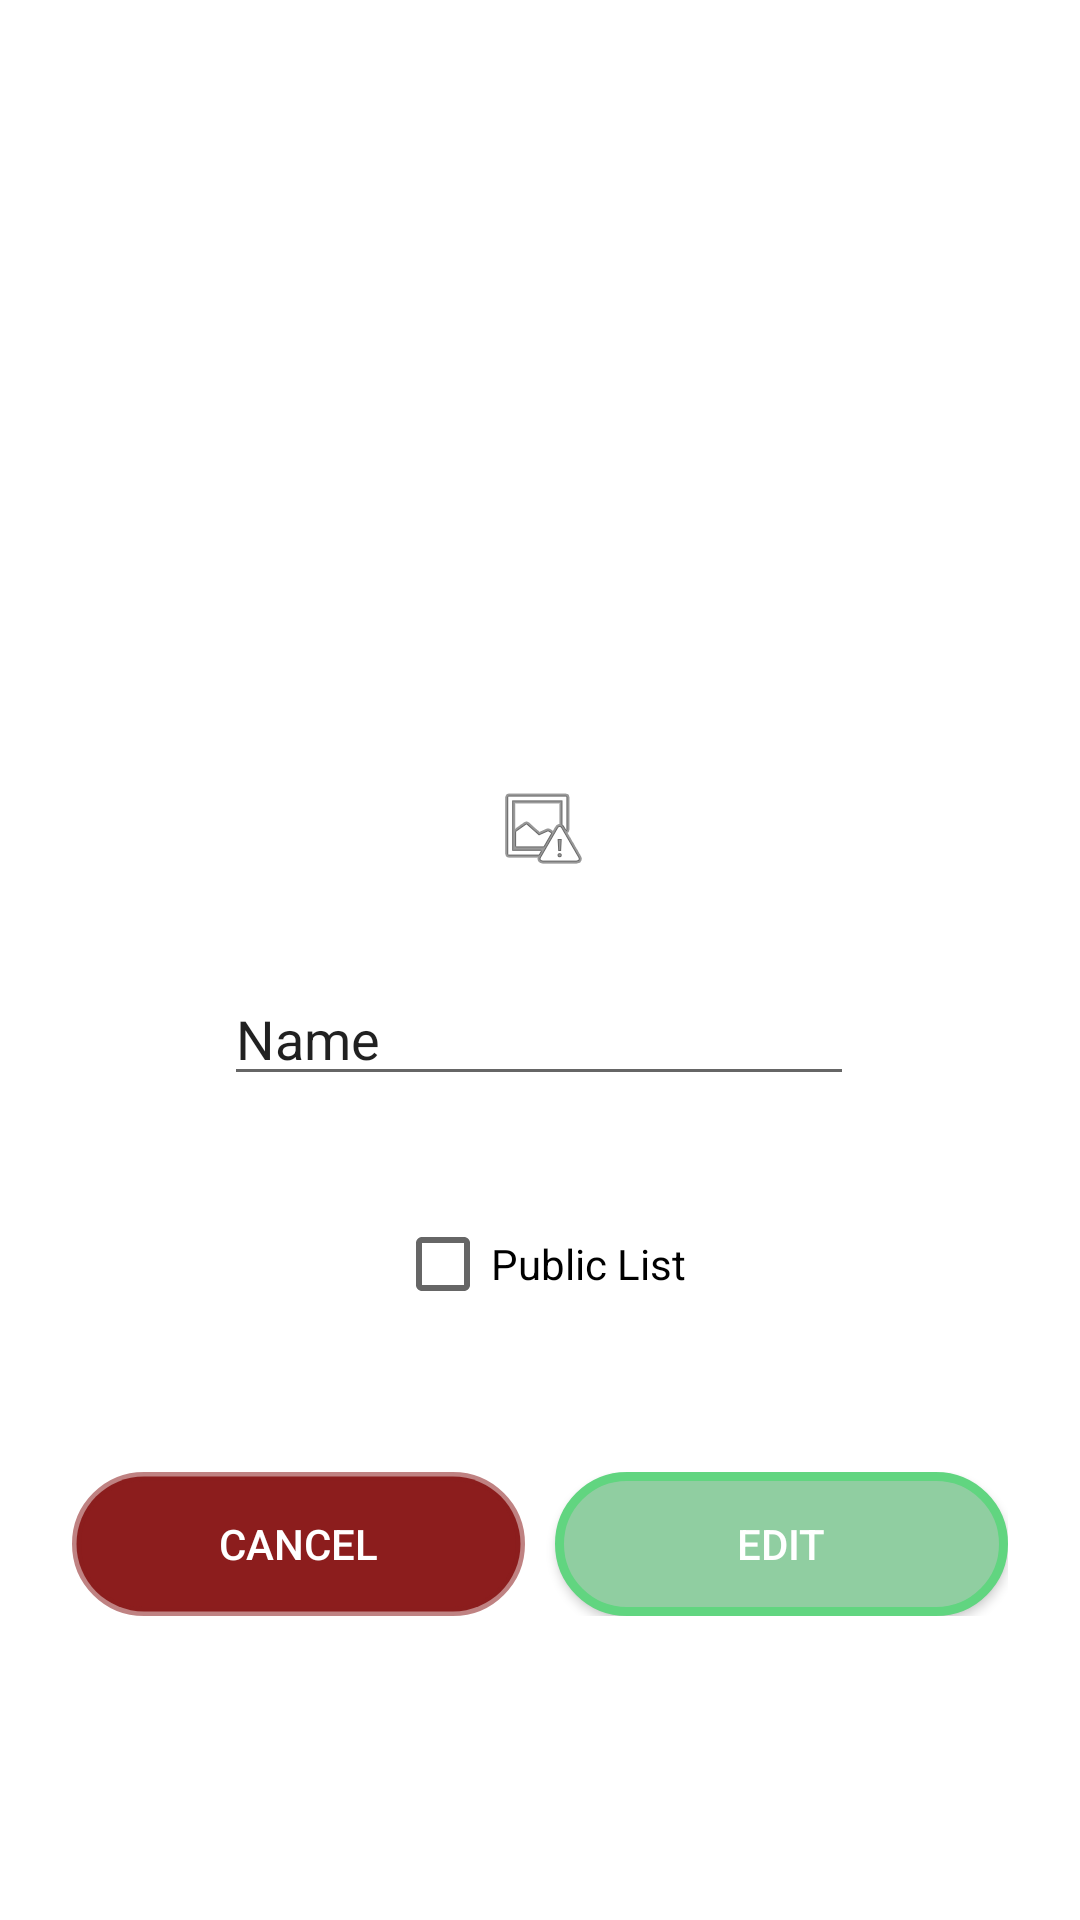

Layout XML and referenced resources for this Android screen:
<!-- AndroidManifest.xml: application theme Theme.AlphaTest -->
<!-- res/layout/activity_edit_my_list.xml -->
<?xml version="1.0" encoding="utf-8"?>
<androidx.constraintlayout.widget.ConstraintLayout xmlns:android="http://schemas.android.com/apk/res/android"
    xmlns:app="http://schemas.android.com/apk/res-auto"
    xmlns:tools="http://schemas.android.com/tools"
    android:layout_width="match_parent"
    android:layout_height="match_parent"
    tools:context=".lists.EditMyListActivity">

    <ImageView
        android:id="@+id/editListImageView"
        android:layout_width="wrap_content"
        android:layout_height="wrap_content"
        android:layout_marginBottom="32dp"
        android:adjustViewBounds="true"
        android:background="@drawable/round_image"
        android:clipToOutline="true"
        android:maxWidth="220dp"
        android:maxHeight="220dp"
        app:layout_constraintBottom_toTopOf="@+id/editListNameEditText"
        app:layout_constraintEnd_toEndOf="parent"
        app:layout_constraintStart_toStartOf="parent"
        app:layout_constraintTop_toTopOf="parent"
        app:layout_constraintVertical_bias="1.0"
        app:srcCompat="@android:drawable/ic_menu_report_image" />

    <EditText
        android:id="@+id/editListNameEditText"
        android:layout_width="wrap_content"
        android:layout_height="wrap_content"
        android:ems="10"
        android:inputType="textPersonName"
        android:text="Name"
        app:layout_constraintBottom_toBottomOf="parent"
        app:layout_constraintEnd_toEndOf="parent"
        app:layout_constraintHorizontal_bias="0.497"
        app:layout_constraintStart_toStartOf="parent"
        app:layout_constraintTop_toTopOf="parent"
        app:layout_constraintVertical_bias="0.541" />

    <CheckBox
        android:id="@+id/editListCheckBox"
        android:layout_width="wrap_content"
        android:layout_height="wrap_content"
        android:layout_marginTop="32dp"
        android:text="Public List"
        app:layout_constraintEnd_toEndOf="parent"
        app:layout_constraintStart_toStartOf="parent"
        app:layout_constraintTop_toBottomOf="@+id/editListNameEditText" />

    <LinearLayout
        android:id="@+id/linearLayout4"
        android:layout_width="0dp"
        android:layout_height="wrap_content"
        android:layout_marginStart="24dp"
        android:layout_marginTop="32dp"
        android:layout_marginEnd="24dp"
        android:orientation="horizontal"
        app:layout_constraintBottom_toBottomOf="parent"
        app:layout_constraintEnd_toEndOf="parent"
        app:layout_constraintStart_toStartOf="parent"
        app:layout_constraintTop_toBottomOf="@+id/editListCheckBox"
        app:layout_constraintVertical_bias="0.115">

        <android.widget.Button
            android:id="@+id/cancelEditListButton"
            android:layout_width="wrap_content"
            android:layout_height="wrap_content"
            android:layout_marginRight="10dp"
            android:layout_weight="1"
            android:background="@drawable/round_red_button"
            android:text="Cancel"
            android:textColor="@color/white" />

        <android.widget.Button
            android:id="@+id/acceptEditListButton"
            android:layout_width="wrap_content"
            android:layout_height="wrap_content"
            android:layout_weight="1"
            android:background="@drawable/round_button"
            android:text="Edit"
            android:textColor="@color/white" />
    </LinearLayout>

</androidx.constraintlayout.widget.ConstraintLayout>
<!-- resources referenced by this layout -->
<resources>
  <color name="white">#FFFFFFFF</color>
  <!-- drawable round_button (drawable) -->
  <?xml version="1.0" encoding="utf-8"?>
  <shape xmlns:android="http://schemas.android.com/apk/res/android">
      <stroke android:width="3dp" android:color="#61D580"/>
      <solid android:color="#90cea1"/>
      <corners android:radius="1000dp"/>
  </shape>
  <!-- drawable round_red_button (drawable) -->
  <?xml version="1.0" encoding="utf-8"?>
  <shape xmlns:android="http://schemas.android.com/apk/res/android">
      <stroke android:width="3dp" android:color="#8D8C1D1D"/>
      <solid android:color="#FF8C1D1D"/>
      <corners android:radius="1000dp"/>
  </shape>
  <style name="Theme.AlphaTest" parent="Theme.MaterialComponents.DayNight.DarkActionBar">
          
          
          <item name="colorPrimary">@color/light_blue</item>
          <item name="colorPrimaryVariant">@color/purple_700</item>
          <item name="colorOnPrimary">@color/white</item>
          
          <item name="colorSecondary">@color/teal_200</item>
          <item name="colorSecondaryVariant">@color/teal_700</item>
          <item name="colorOnSecondary">@color/black</item>
          
          <item name="android:statusBarColor" tools:targetApi="l">@color/light_blue</item>
          <item name="android:navigationBarColor">@color/light_blue</item>
          <item name="android:actionBarStyle">@color/light_blue</item>
          
      </style>
  <color name="light_blue">#01b4e4</color>
  <color name="purple_700">#FF3700B3</color>
  <color name="teal_200">#FF03DAC5</color>
  <color name="teal_700">#FF018786</color>
  <color name="black">#FF000000</color>
</resources>
